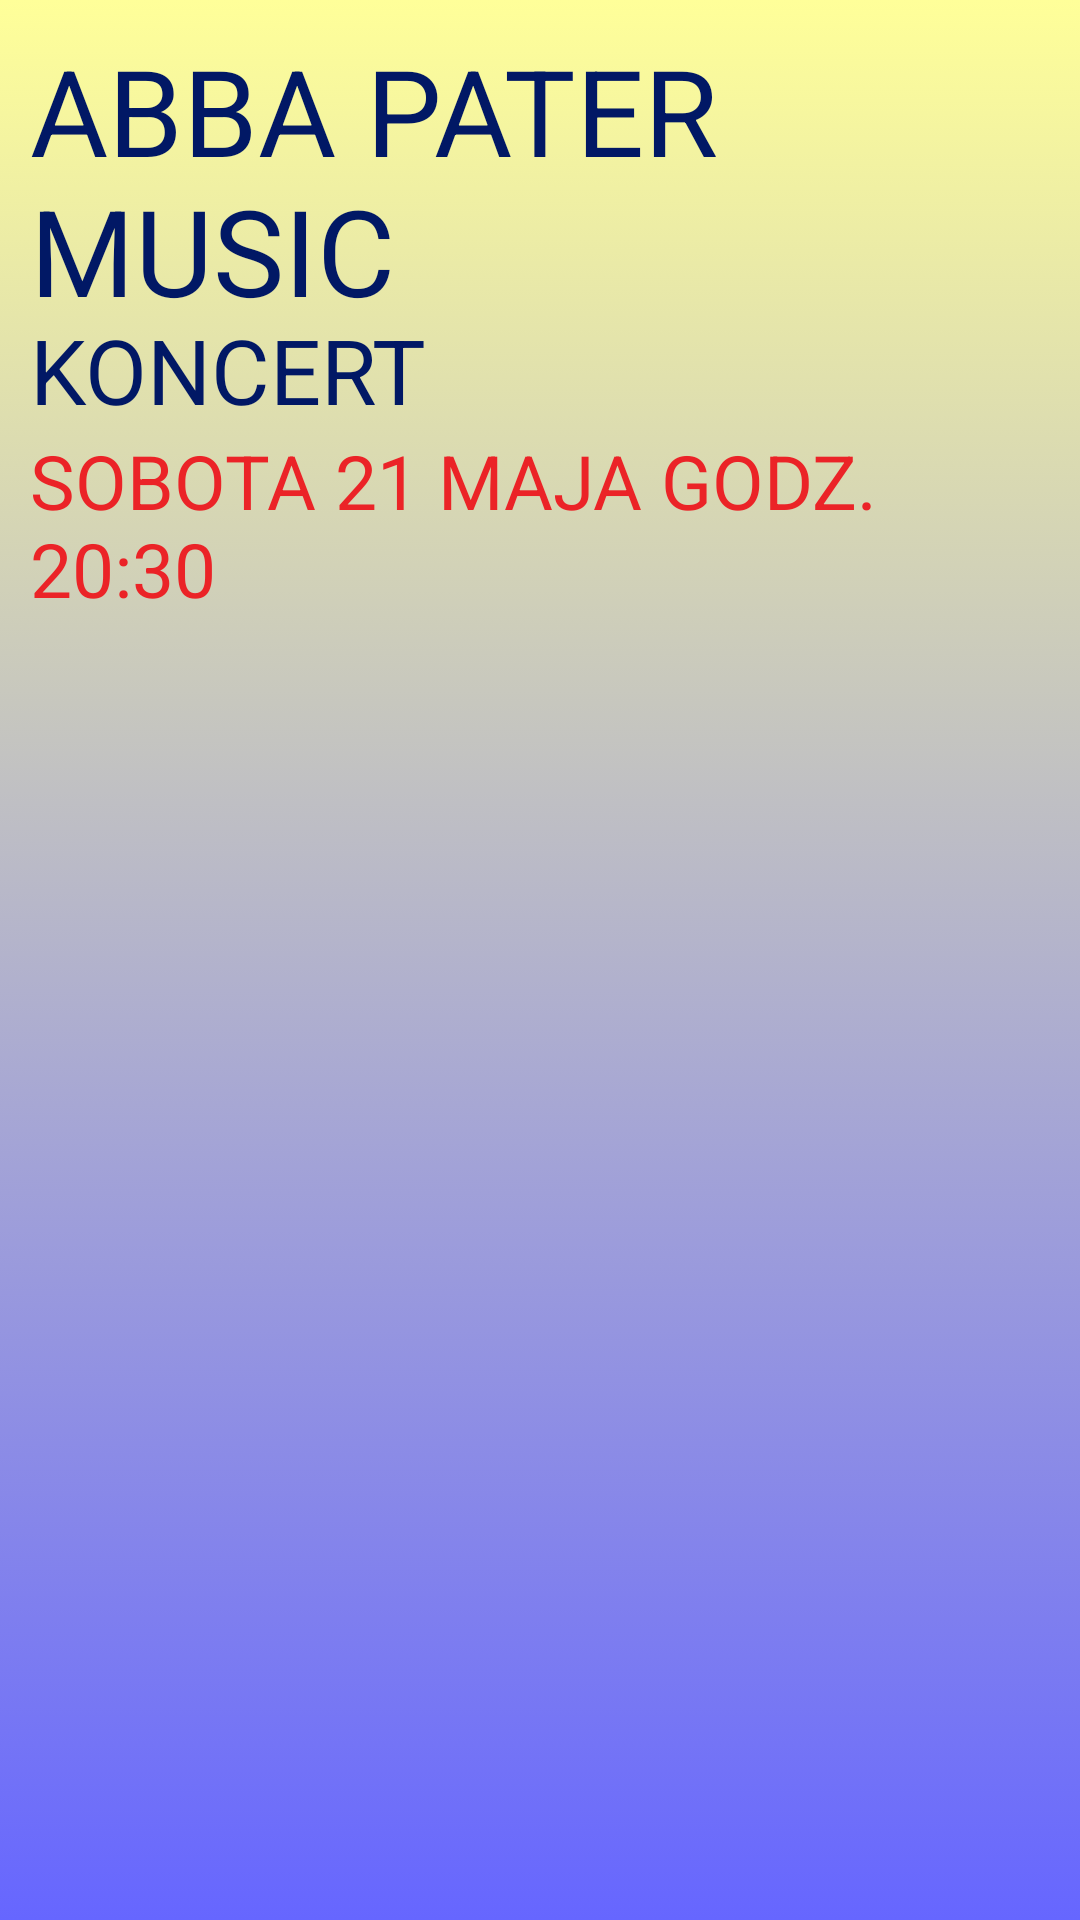

The Android layout XML behind this screen, and the referenced resources:
<!-- AndroidManifest.xml: application theme AppTheme.NoActionBar -->
<!-- res/layout/abba.xml -->
<?xml version="1.0" encoding="utf-8"?>
<GridLayout xmlns:android="http://schemas.android.com/apk/res/android"
    android:layout_width="match_parent"
    android:layout_height="match_parent" android:background="@drawable/gradient"
    android:weightSum="1">

    <TextView
        android:layout_width="333dp"
        android:layout_height="93dp"
        android:text="ABBA PATER MUSIC"
        android:id="@+id/textView11"
        android:textSize="40dp"
        android:textColor="#011865"
        android:layout_row="0"
        android:layout_column="0" />

    <TextView
        android:layout_width="wrap_content"
        android:layout_height="wrap_content"
        android:text="KONCERT"
        android:id="@+id/textView12"
        android:layout_row="1"
        android:layout_column="0"
        android:textColor="#011865"
        android:textSize="30dp" />

    <TextView
        android:layout_width="wrap_content"
        android:layout_height="wrap_content"
        android:text="SOBOTA 21 MAJA GODZ. 20:30"
        android:id="@+id/textView13"
        android:layout_row="2"
        android:layout_column="0"
        android:textColor="#eb2327"
        android:textSize="25dp" />
</GridLayout>
<!-- resources referenced by this layout -->
<resources>
  <!-- drawable gradient (drawable) -->
  <?xml version="1.0" encoding="utf-8"?>
  <selector xmlns:android="http://schemas.android.com/apk/res/android">
  <item android:state_pressed="true" >
      <shape>
          <solid
              android:color="#ffff99" />
          <stroke
              android:width="1dp"
              android:color="#ff6600" />
  
          <padding
              android:left="10dp"
              android:top="10dp"
              android:right="10dp"
              android:bottom="10dp" />
      </shape>
  </item>
  <item>
      <shape>
          <gradient
              android:startColor="#ffff99"
              android:endColor="#6666ff"
              android:angle="270" />
          />
  
          <padding
              android:left="10dp"
              android:top="10dp"
              android:right="10dp"
              android:bottom="10dp" />
      </shape>
  </item>
  </selector>
  <style name="AppTheme.NoActionBar">
          <item name="windowActionBar">false</item>
          <item name="windowNoTitle">true</item>
      </style>
</resources>
